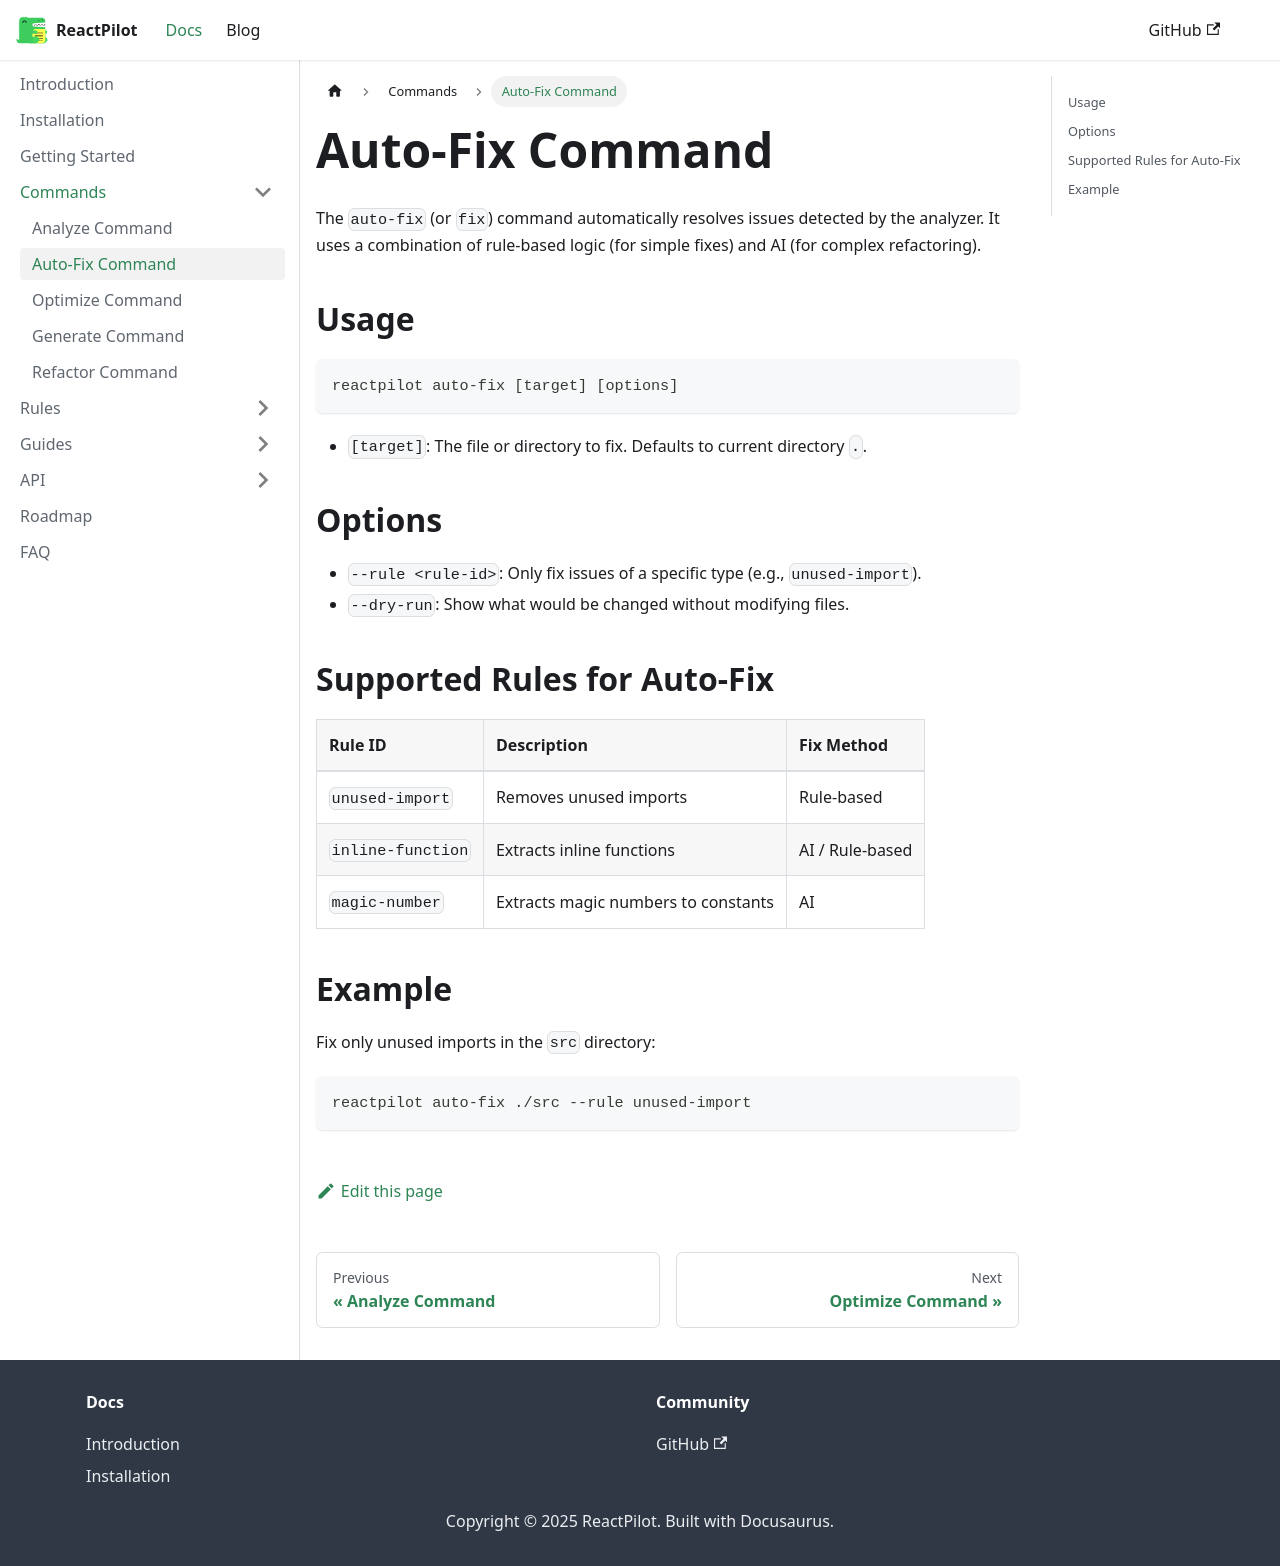

repository: CO-Pratham/reactpilot-docs · page: docs/commands/fix.html · generator: docusaurus

# Auto-Fix Command

The `auto-fix` (or `fix`) command automatically resolves issues detected by the analyzer. It uses a combination of rule-based logic (for simple fixes) and AI (for complex refactoring).

## Usage

```bash
reactpilot auto-fix [target] [options]
```

- `[target]`: The file or directory to fix. Defaults to current directory `.`.

## Options

- `--rule <rule-id>`: Only fix issues of a specific type (e.g., `unused-import`).
- `--dry-run`: Show what would be changed without modifying files.

## Supported Rules for Auto-Fix

| Rule ID | Description | Fix Method |
| :--- | :--- | :--- |
| `unused-import` | Removes unused imports | Rule-based |
| `inline-function` | Extracts inline functions | AI / Rule-based |
| `magic-number` | Extracts magic numbers to constants | AI |

## Example

Fix only unused imports in the `src` directory:

```bash
reactpilot auto-fix ./src --rule unused-import
```
